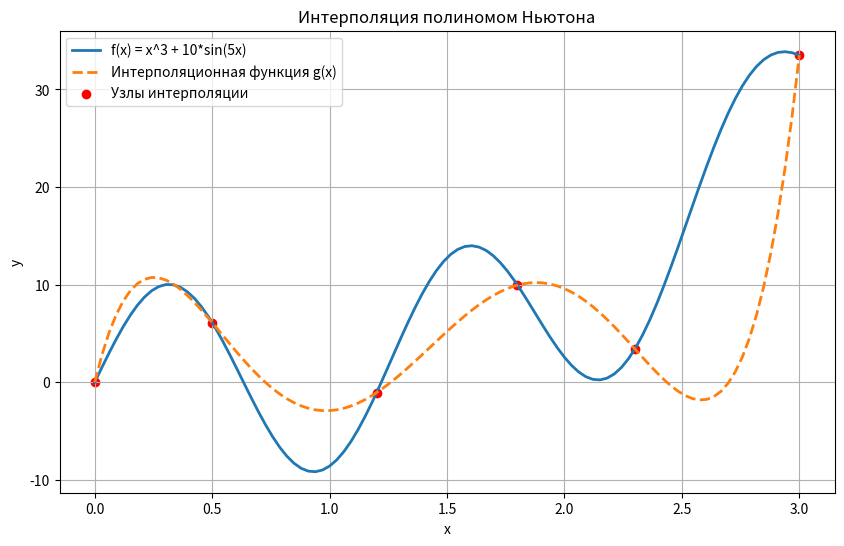

The matplotlib source for this figure:
import numpy as np
import matplotlib.pyplot as plt
def f(x):
    return x ** 3 + 10 * np.sin(5 * x)

x_nodes = np.array([0, 0.5, 1.2, 1.8, 2.3, 3.0])
y_nodes = f(x_nodes)

def newton_interpolation(x_nodes, y_nodes):
    n = len(x_nodes)
    coef = np.zeros([n, n])
    coef[:, 0] = y_nodes

    for j in range(1, n):
        for i in range(n - j):
            coef[i][j] = (coef[i + 1][j - 1] - coef[i][j - 1]) / (x_nodes[i + j] - x_nodes[i])

    def g(x_val):
        result = coef[0][0]
        for j in range(1, n):
            term = coef[0][j]
            for i in range(j):
                term *= (x_val - x_nodes[i])
            result += term
        return result

    return g

g = newton_interpolation(x_nodes, y_nodes)

x_eval = np.array([0.3, 1.5, 2.7])

results = []
for x in x_eval:
    g_x = g(x)
    f_x = f(x)
    deviation = abs(g_x - f_x)
    results.append((x, g_x, f_x, deviation))

print("x\tg(x)\tf(x)\tОтклонение")
for row in results:
    print(f"{row[0]:.2f}\t{row[1]:.6f}\t{row[2]:.6f}\t{row[3]:.6f}")

x_plot = np.linspace(0, 3, 100)
y_plot_f = f(x_plot)
y_plot_g = [g(x) for x in x_plot]

plt.figure(figsize=(10, 6))
plt.plot(x_plot, y_plot_f, label='f(x) = x^3 + 10*sin(5x)', linewidth=2)
plt.plot(x_plot, y_plot_g, label='Интерполяционная функция g(x)', linestyle='--', linewidth=2)
plt.scatter(x_nodes, y_nodes, color='red', label='Узлы интерполяции')
plt.xlabel('x')
plt.ylabel('y')
plt.title('Интерполяция полиномом Ньютона')
plt.legend()
plt.grid(True)
plt.show()
